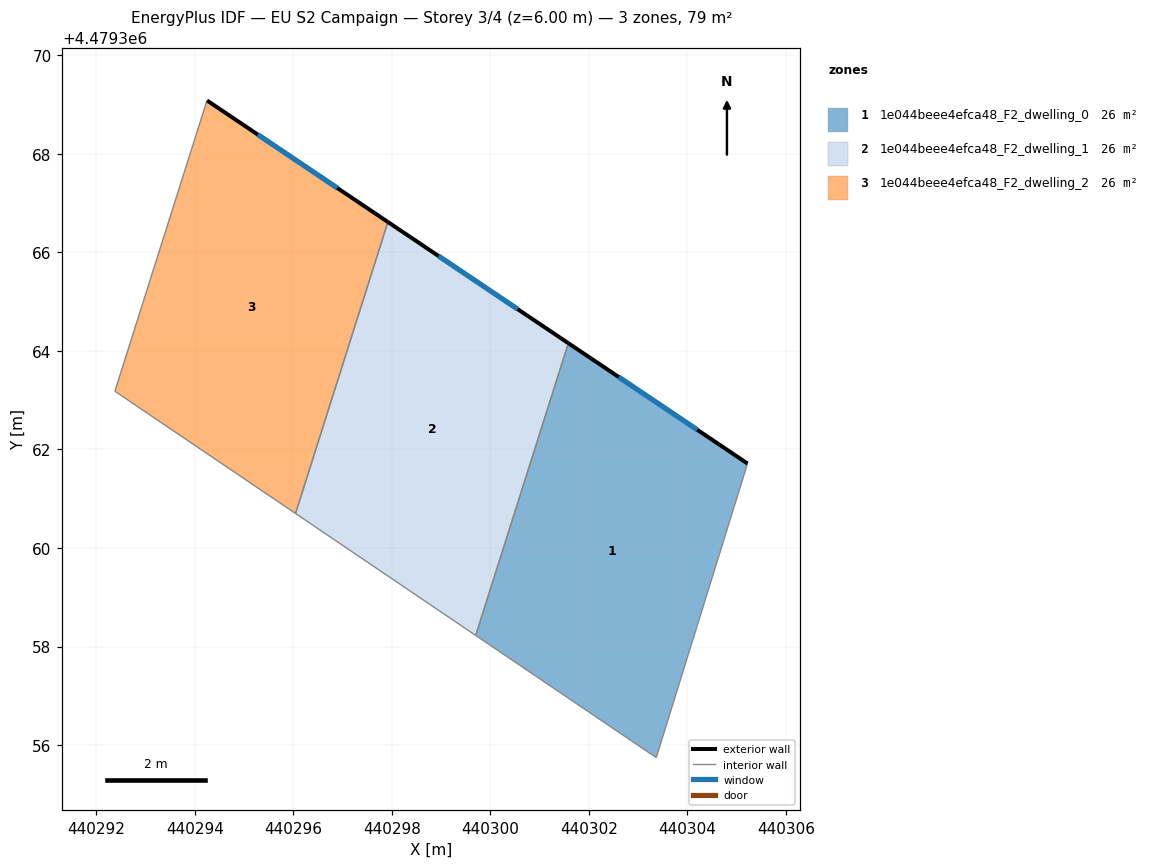
=== STOREY PLAN SPEC (per zone: floor XY polygon, exterior-wall plan segments, windows/doors) ===
zone 1: 1e044beee4efca48_F2_dwelling_0  (26.3 m²)
  floor: (440305.22, 4479361.71) (440303.37, 4479355.75) (440299.70, 4479358.22) (440301.58, 4479364.16)
  exterior wall: (440305.22, 4479361.71) – (440301.58, 4479364.16)  [4.4 m]
    window: (440304.20, 4479362.40) – (440302.60, 4479363.47)  [2.5 m²]
  interior walls: 3
zone 2: 1e044beee4efca48_F2_dwelling_1  (26.3 m²)
  floor: (440301.58, 4479364.16) (440299.70, 4479358.22) (440296.04, 4479360.70) (440297.92, 4479366.62)
  exterior wall: (440301.58, 4479364.16) – (440297.92, 4479366.62)  [4.4 m]
    window: (440300.55, 4479364.85) – (440298.95, 4479365.93)  [2.5 m²]
  interior walls: 3
zone 3: 1e044beee4efca48_F2_dwelling_2  (26.3 m²)
  floor: (440297.92, 4479366.62) (440296.04, 4479360.70) (440292.38, 4479363.18) (440294.25, 4479369.08)
  exterior wall: (440297.92, 4479366.62) – (440294.25, 4479369.08)  [4.4 m]
    window: (440296.89, 4479367.31) – (440295.28, 4479368.39)  [2.5 m²]
  interior walls: 3

=== DERIVED (storey summary) ===
Building: EU S2 Campaign
Storey: 3 of 4  (floor level z = 6.00 m)
Storey gross floor area: 79.0 m²
Zones on this storey: 3
  - 1e044beee4efca48_F2_dwelling_0: floor 26.3 m²; exterior wall 4.4 m (13.1 m²); 1 window(s) 2.5 m²; WWR 19.2%
  - 1e044beee4efca48_F2_dwelling_1: floor 26.3 m²; exterior wall 4.4 m (13.2 m²); 1 window(s) 2.5 m²; WWR 19.2%
  - 1e044beee4efca48_F2_dwelling_2: floor 26.3 m²; exterior wall 4.4 m (13.3 m²); 1 window(s) 2.5 m²; WWR 19.2%
Zone adjacency (shared interzone walls):
  - 1e044beee4efca48_F2_dwelling_0 ↔ 1e044beee4efca48_F2_dwelling_1
  - 1e044beee4efca48_F2_dwelling_1 ↔ 1e044beee4efca48_F2_dwelling_2